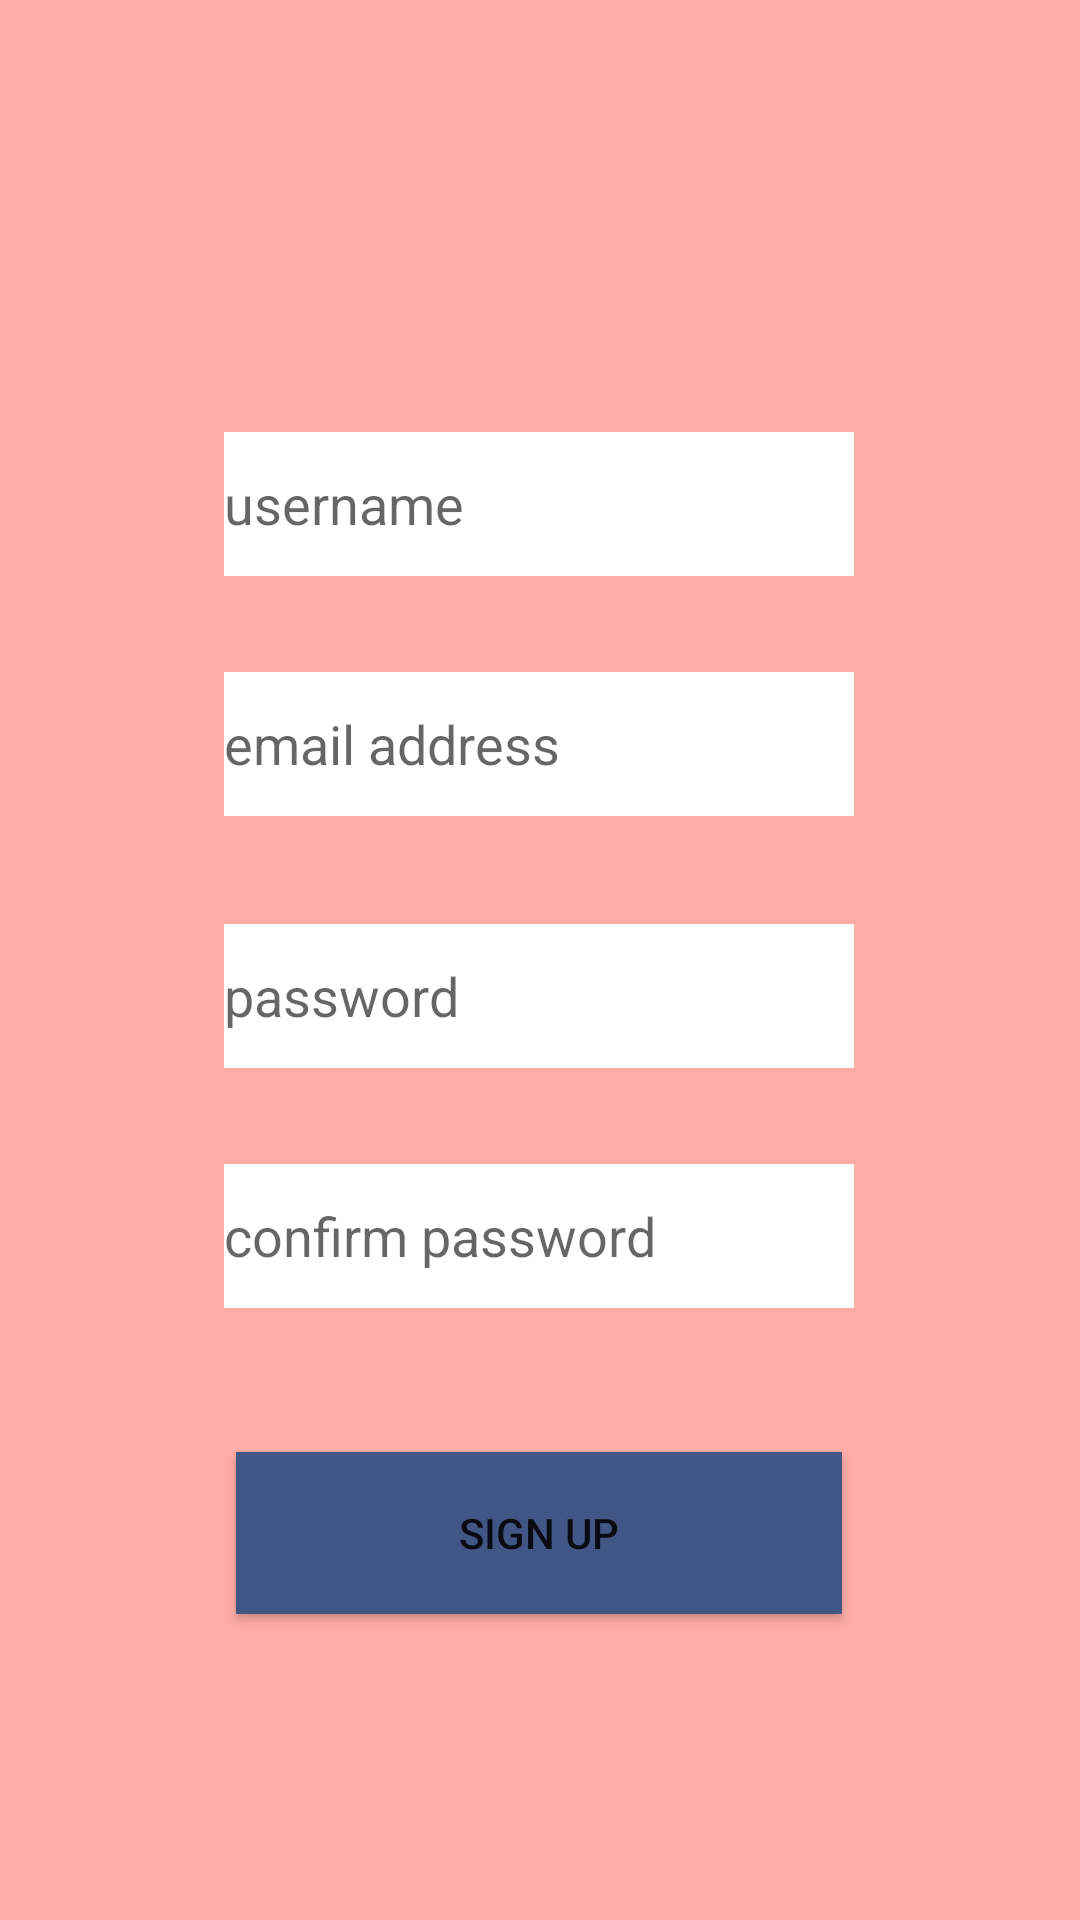

Here is an Android app screen rendered from its layout file. Give the layout XML and the strings, colors and styles it references.
<!-- AndroidManifest.xml: application theme Theme.MemoMia -->
<!-- res/layout/signup.xml -->
<?xml version="1.0" encoding="utf-8"?>
<androidx.constraintlayout.widget.ConstraintLayout xmlns:android="http://schemas.android.com/apk/res/android"
    xmlns:app="http://schemas.android.com/apk/res-auto"
    xmlns:tools="http://schemas.android.com/tools"
    android:layout_width="match_parent"
    android:layout_height="match_parent"
    android:background="@color/pink_200">

    <EditText
        android:id="@+id/username"
        android:layout_width="wrap_content"
        android:layout_height="wrap_content"
        android:layout_marginTop="144dp"
        android:background="@color/white"
        android:ems="10"
        android:hint="@string/hint_username"
        android:inputType="textPersonName"
        android:minHeight="48dp"
        app:layout_constraintEnd_toEndOf="parent"
        app:layout_constraintHorizontal_bias="0.497"
        app:layout_constraintStart_toStartOf="parent"
        app:layout_constraintTop_toTopOf="parent" />

    <EditText
        android:id="@+id/EmailAddress"
        android:layout_width="wrap_content"
        android:layout_height="wrap_content"
        android:layout_marginTop="32dp"
        android:background="@color/white"
        android:ems="10"
        android:hint="@string/hint_email"
        android:inputType="textEmailAddress"
        android:minHeight="48dp"
        app:layout_constraintEnd_toEndOf="parent"
        app:layout_constraintHorizontal_bias="0.497"
        app:layout_constraintStart_toStartOf="parent"
        app:layout_constraintTop_toBottomOf="@+id/username" />

    <EditText
        android:id="@+id/Password"
        android:layout_width="wrap_content"
        android:layout_height="wrap_content"
        android:layout_marginTop="36dp"
        android:background="@color/white"
        android:ems="10"
        android:hint="@string/hint_password"
        android:minHeight="48dp"
        app:layout_constraintEnd_toEndOf="parent"
        app:layout_constraintHorizontal_bias="0.497"
        app:layout_constraintStart_toStartOf="parent"
        app:layout_constraintTop_toBottomOf="@+id/EmailAddress" />

    <EditText
        android:id="@+id/ConfirmPassword"
        android:layout_width="wrap_content"
        android:layout_height="wrap_content"
        android:layout_marginTop="32dp"
        android:background="@color/white"
        android:ems="10"
        android:hint="@string/hint_confirm"
        android:minHeight="48dp"
        app:layout_constraintEnd_toEndOf="parent"
        app:layout_constraintHorizontal_bias="0.497"
        app:layout_constraintStart_toStartOf="parent"
        app:layout_constraintTop_toBottomOf="@+id/Password" />

    <Button
        android:id="@+id/signup"
        android:layout_width="202dp"
        android:layout_height="54dp"
        android:layout_marginTop="48dp"
        android:background="@color/blue_500"
        android:backgroundTint="@color/blue_500"
        android:text="Sign Up"
        app:layout_constraintEnd_toEndOf="parent"
        app:layout_constraintHorizontal_bias="0.497"
        app:layout_constraintStart_toStartOf="parent"
        app:layout_constraintTop_toBottomOf="@+id/ConfirmPassword" />
</androidx.constraintlayout.widget.ConstraintLayout>
<!-- resources referenced by this layout -->
<resources>
  <color name="blue_500">#425685</color>
  <color name="pink_200">#FFADA6</color>
  <color name="white">#FFFFFFFF</color>
  <string name="hint_confirm">confirm password</string>
  <string name="hint_email">email address</string>
  <string name="hint_password">password</string>
  <string name="hint_username">username</string>
  <style name="Theme.MemoMia" parent="Theme.MaterialComponents.DayNight.DarkActionBar">
          
          <item name="colorPrimary">@color/blue_500</item>
          <item name="colorPrimaryVariant">@color/blue_700</item>
          <item name="colorOnPrimary">@color/white</item>
          
          <item name="colorSecondary">@color/teal_200</item>
          <item name="colorSecondaryVariant">@color/teal_700</item>
          <item name="colorOnSecondary">@color/black</item>
          
          <item name="android:statusBarColor" tools:targetApi="l">?attr/colorPrimaryVariant</item>
          
      </style>
  <color name="blue_700">#2C466E</color>
  <color name="teal_200">#FF03DAC5</color>
  <color name="teal_700">#FF018786</color>
  <color name="black">#FF000000</color>
</resources>
